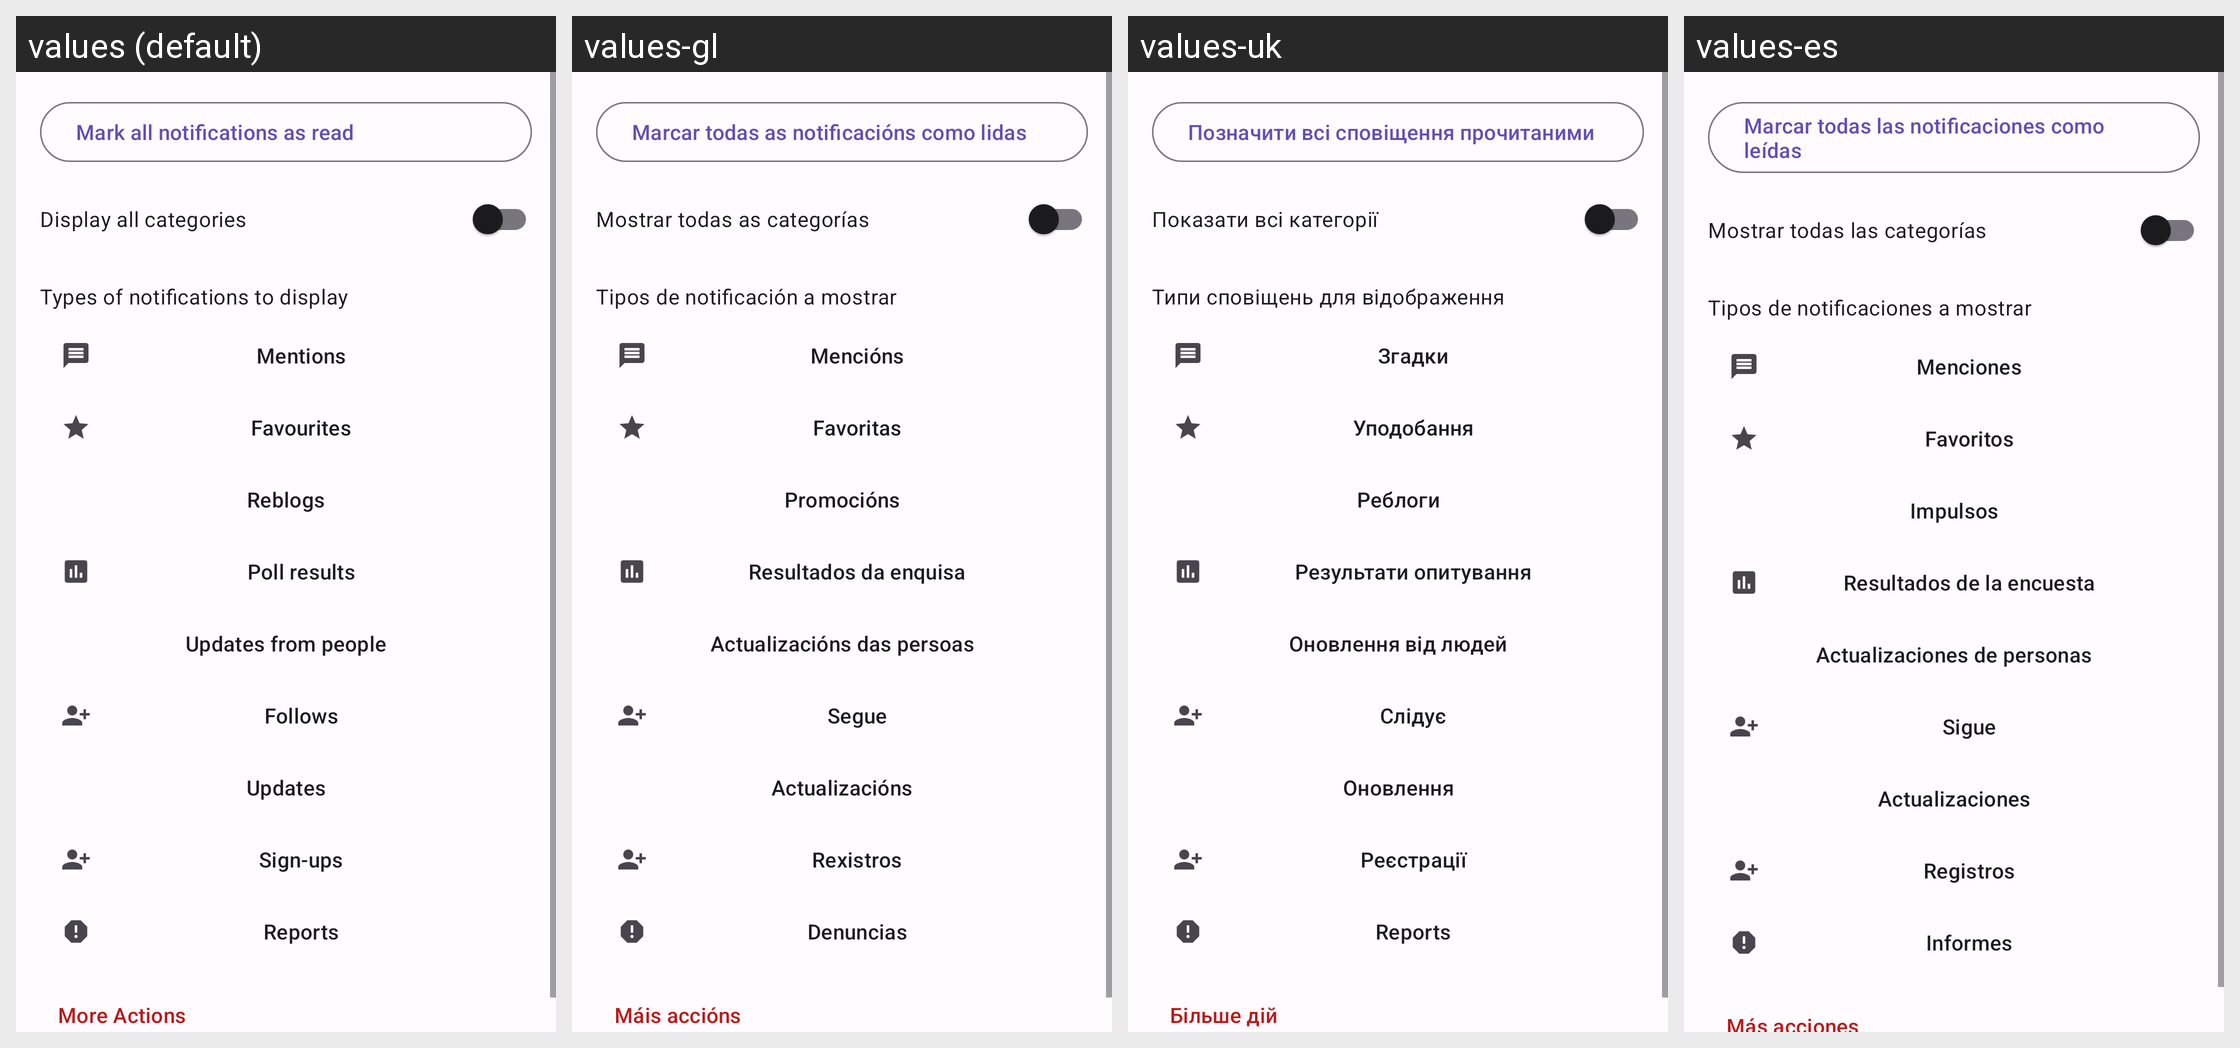

The Android screen above is rendered under several locales of the same app. Produce the string resources it draws, with the default and per-locale values.
Android screen res/layout/popup_notification_settings.xml rendered under 4 locales, left to right: values (default), values-gl, values-uk, values-es. Device: Nexus 5 (rendered at 1080×1920; each locale shown at half size, 540×960, under a caption strip naming it); theme AppTheme.
Other locales in the repository, not shown: values-ar, values-ber, values-bg, values-bn, values-br, values-ca, values-cs, values-cy, values-da, values-de, values-el, values-eo, values-et, values-eu, values-fa, values-fr, values-gd, values-hi, values-hu, values-hy, values-ia, values-id, values-is, values-it, values-ja, values-kab, values-ko, values-lt, values-lv, values-ml, values-nl, values-no, values-oc, values-pl, values-pt, values-pt-rBR, values-ro, values-ru, values-sc, values-si, values-sl, values-sr, values-sv, values-szl, values-ta, values-tr, values-vi, values-zh-rCN, values-zh-rTW.
Strings drawn on this screen, with the default value and each locale's value (text and hints the layout hard-codes, and strings that could not be matched under every locale, appear in the picture but are not listed):

mark_all_as_read
  values: Mark all notifications as read
  values-gl: Marcar todas as notificacións como lidas
  values-uk: Позначити всі сповіщення прочитаними
  values-es: Marcar todas las notificaciones como leídas

display_all_categories
  values: Display all categories
  values-gl: Mostrar todas as categorías
  values-uk: Показати всі категорії
  values-es: Mostrar todas las categorías

types_of_notifications_to_display
  values: Types of notifications to display
  values-gl: Tipos de notificación a mostrar
  values-uk: Типи сповіщень для відображення
  values-es: Tipos de notificaciones a mostrar

notif_display_mentions
  values: Mentions
  values-gl: Mencións
  values-uk: Згадки
  values-es: Menciones

notif_display_favourites
  values: Favourites
  values-gl: Favoritas
  values-uk: Уподобання
  values-es: Favoritos

notif_display_reblogs
  values: Reblogs
  values-gl: Promocións
  values-uk: Реблоги
  values-es: Impulsos

notif_display_poll_results
  values: Poll results
  values-gl: Resultados da enquisa
  values-uk: Результати опитування
  values-es: Resultados de la encuesta

notif_display_updates_from_people
  values: Updates from people
  values-gl: Actualizacións das persoas
  values-uk: Оновлення від людей
  values-es: Actualizaciones de personas

notif_display_follows
  values: Follows
  values-gl: Segue
  values-uk: Слідує
  values-es: Sigue

notif_display_updates
  values: Updates
  values-gl: Actualizacións
  values-uk: Оновлення
  values-es: Actualizaciones

sign_ups
  values: Sign-ups
  values-gl: Rexistros
  values-uk: Реєстрації
  values-es: Registros

reports
  values: Reports
  values-gl: Denuncias
  values-uk: Reports
  values-es: Informes

more_actions
  values: More Actions
  values-gl: Máis accións
  values-uk: Більше дій
  values-es: Más acciones
